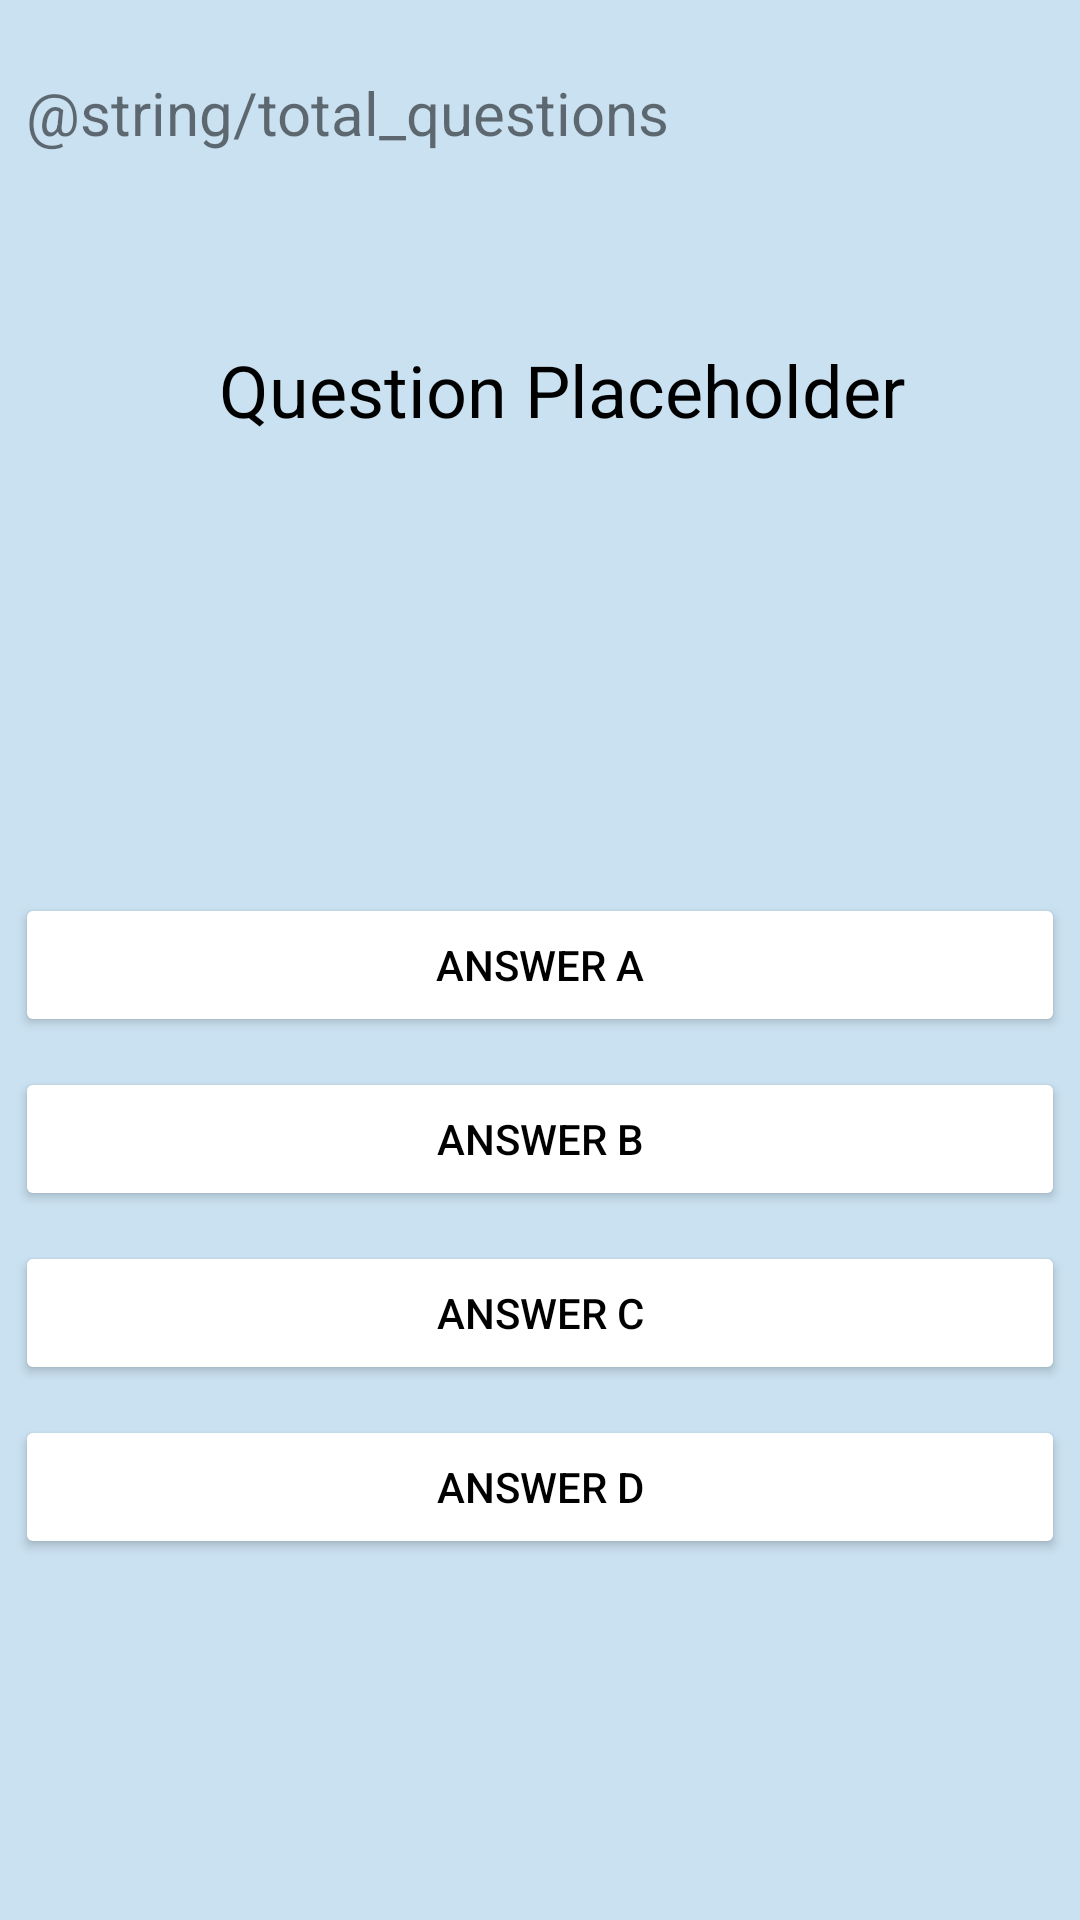

Write the Android layout XML for this screen, with the resource values it uses.
<!-- AndroidManifest.xml: application theme Theme.CitizenshipApp -->
<!-- res/layout/activity_activity2_quiz.xml -->
<?xml version="1.0" encoding="utf-8"?>
<androidx.constraintlayout.widget.ConstraintLayout xmlns:android="http://schemas.android.com/apk/res/android"
    xmlns:app="http://schemas.android.com/apk/res-auto"
    xmlns:tools="http://schemas.android.com/tools"
    android:layout_width="match_parent"
    android:layout_height="match_parent"
    android:background="#CAE1F1"
    tools:context=".activity_2_quiz">


    <TextView
        android:id="@+id/total_questions"
        android:layout_width="wrap_content"
        android:layout_height="wrap_content"
        android:layout_centerHorizontal="true"
        android:text="@string/total_questions"
        android:textSize="20sp"

        app:layout_constraintBottom_toBottomOf="parent"
        app:layout_constraintHorizontal_bias="0.059"
        app:layout_constraintLeft_toLeftOf="parent"
        app:layout_constraintRight_toRightOf="parent"
        app:layout_constraintTop_toTopOf="parent"
        app:layout_constraintVertical_bias="0.039" />

    <TextView
        android:layout_width="wrap_content"
        android:layout_height="wrap_content"
        android:text="Question Placeholder"
        android:textColor="@color/black"
        android:textSize="24sp"

        app:layout_constraintBottom_toBottomOf="parent"
        app:layout_constraintHorizontal_bias="0.557"
        app:layout_constraintLeft_toLeftOf="parent"
        app:layout_constraintRight_toRightOf="parent"
        app:layout_constraintTop_toTopOf="parent"
        app:layout_constraintVertical_bias="0.187"
        tools:ignore="HardcodedText" />

    <LinearLayout
        android:layout_width="match_parent"
        android:layout_height="wrap_content"
        android:orientation="vertical"
        app:layout_constraintBottom_toBottomOf="parent"
        app:layout_constraintHorizontal_bias="0.0"
        app:layout_constraintLeft_toLeftOf="parent"
        app:layout_constraintRight_toRightOf="parent"
        app:layout_constraintTop_toTopOf="parent"
        app:layout_constraintVertical_bias="0.717">

        <Button
            android:id="@+id/ans_A"
            android:layout_width="match_parent"
            android:layout_height="wrap_content"
            android:layout_margin="5sp"
            android:backgroundTint="@color/white"
            android:text="Answer A"
            android:textColor="@color/black"
            tools:ignore="HardcodedText" />

        <Button
            android:id="@+id/ans_B"
            android:layout_width="match_parent"
            android:layout_height="wrap_content"
            android:layout_margin="5sp"
            android:backgroundTint="@color/white"
            android:text="Answer B"
            android:textColor="@color/black"
            tools:ignore="HardcodedText" />

        <Button
            android:id="@+id/ans_C"
            android:layout_width="match_parent"
            android:layout_height="wrap_content"
            android:layout_margin="5sp"
            android:backgroundTint="@color/white"
            android:text="Answer C"
            android:textColor="@color/black"
            tools:ignore="HardcodedText" />

        <Button
            android:id="@+id/ans_D"
            android:layout_width="match_parent"
            android:layout_height="wrap_content"
            android:layout_margin="5sp"
            android:backgroundTint="@color/white"
            android:text="Answer D"
            android:textColor="@color/black"
            tools:ignore="HardcodedText" />

    </LinearLayout>


</androidx.constraintlayout.widget.ConstraintLayout>
<!-- resources referenced by this layout -->
<resources>
  <style name="Theme.CitizenshipApp" parent="Base.Theme.CitizenshipApp" />
  <style name="Base.Theme.CitizenshipApp" parent="Theme.AppCompat.Light.NoActionBar">
          
          
      </style>
  <!-- not gathered from this repository: default colours our renderer supplied (Android Studio template values) -->
  <color name="black">#FF000000</color>
  <color name="white">#FFFFFFFF</color>
</resources>
